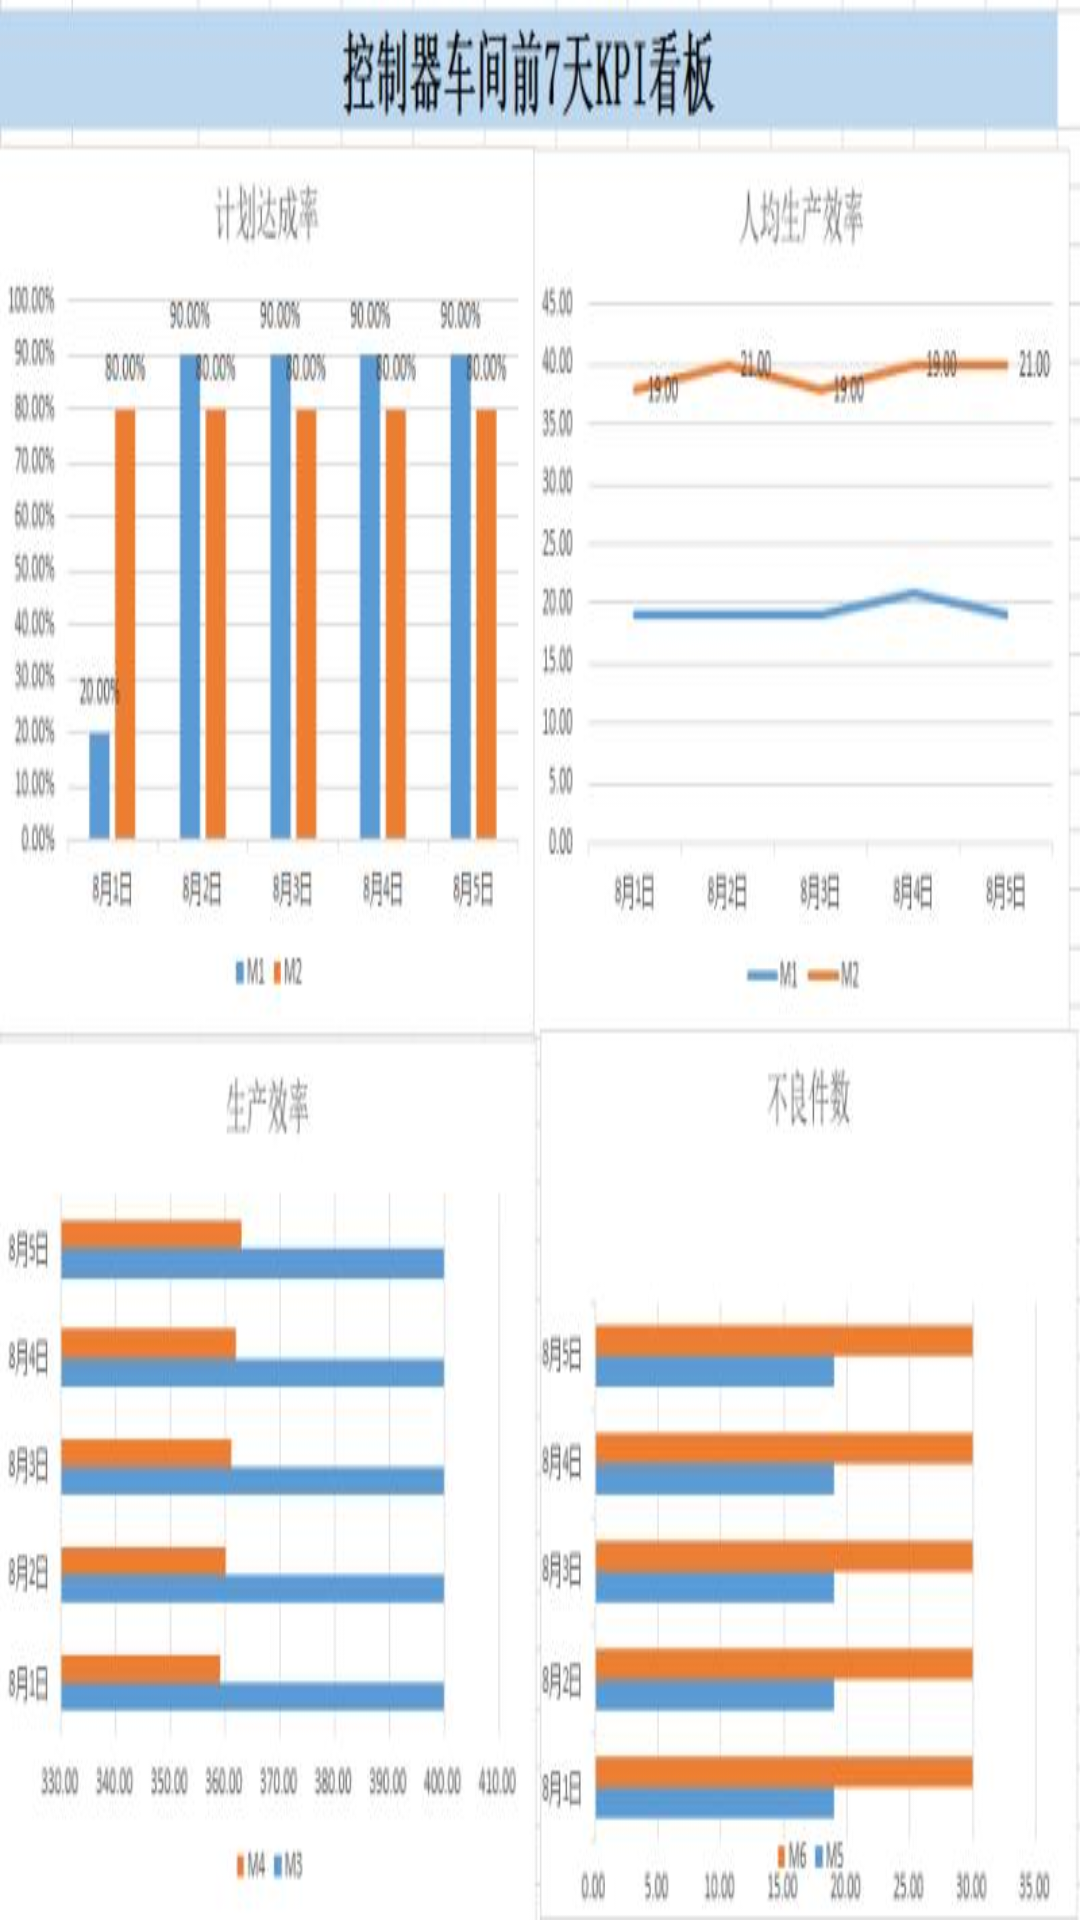

Produce the Android XML layout that renders to this screen, including the resource entries it uses.
<!-- AndroidManifest.xml: application theme AppTheme -->
<!-- res/layout/activity_test.xml -->
<?xml version="1.0" encoding="utf-8"?>
<android.support.constraint.ConstraintLayout xmlns:android="http://schemas.android.com/apk/res/android"
    xmlns:app="http://schemas.android.com/apk/res-auto"
    xmlns:tools="http://schemas.android.com/tools"
    android:layout_width="match_parent"
    android:layout_height="match_parent"
    tools:context="com.ruiduoyi.skyworthtv.view.activity.TestActivity">
    <ImageView
        android:scaleType="fitXY"
        android:src="@mipmap/test"
        android:layout_width="match_parent"
        android:layout_height="match_parent" />
</android.support.constraint.ConstraintLayout>
<!-- resources referenced by this layout -->
<resources>
  <!-- mipmap test: jpg bitmap (mipmap-xhdpi, 56671 bytes) -->
  <style name="AppTheme" parent="@style/Theme.AppCompat.Light.NoActionBar">
          <item name="colorPrimary">@color/colorPrimary</item>
          <item name="colorAccent">@color/colorAccent</item>
      </style>
  <color name="colorPrimary">#0096a6</color>
  <color name="colorAccent">#b8f4f0</color>
</resources>
